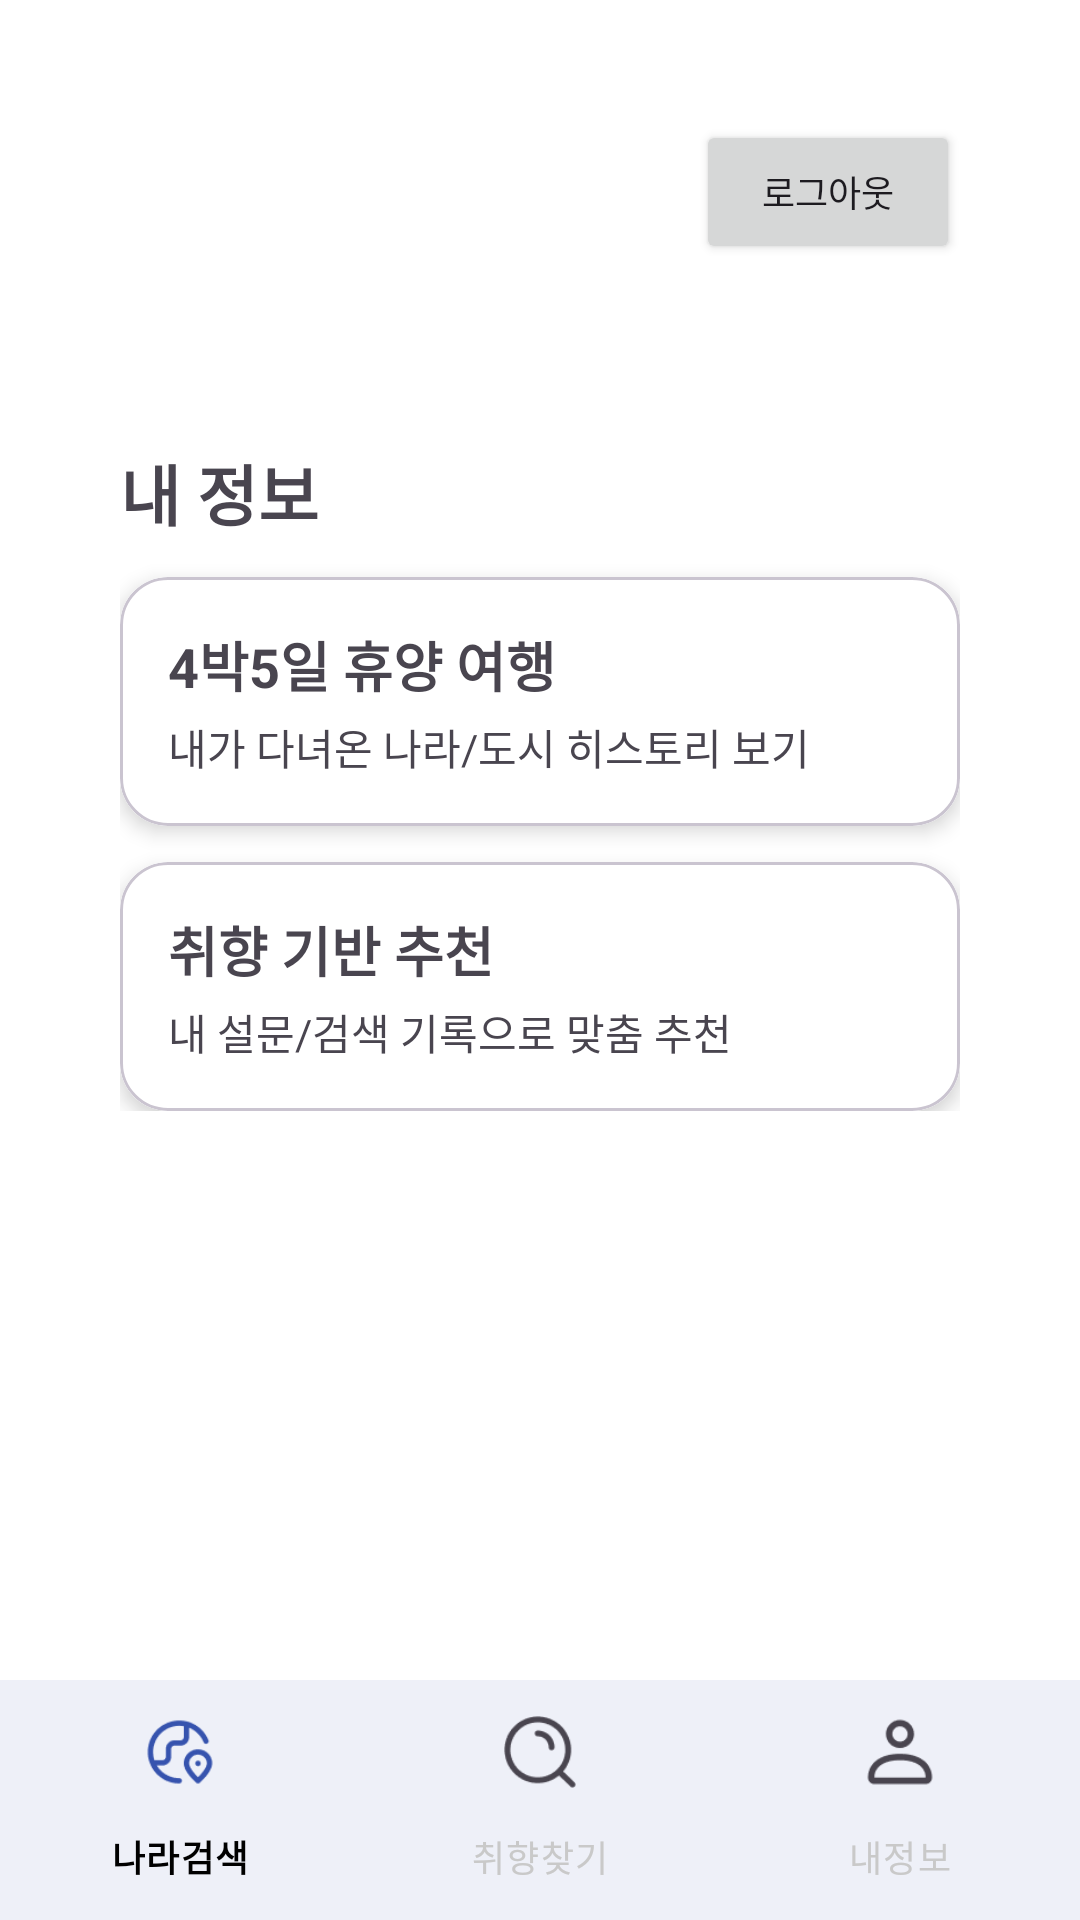

The Android layout XML behind this screen, and the referenced resources:
<!-- AndroidManifest.xml: application theme Theme.Travel -->
<!-- res/layout/activity_my_info.xml -->
<?xml version="1.0" encoding="utf-8"?>
<LinearLayout xmlns:android="http://schemas.android.com/apk/res/android"
    xmlns:app="http://schemas.android.com/apk/res-auto"
    android:layout_width="match_parent"
    android:layout_height="match_parent"
    android:orientation="vertical"

    android:background="@color/white">
    <androidx.core.widget.NestedScrollView
        android:layout_width="match_parent"
        android:layout_height="0dp"
        android:layout_weight="1"
        android:paddingTop="24dp"
        android:paddingLeft="24dp"
        android:paddingRight="24dp">

    <LinearLayout
        android:layout_width="match_parent"
        android:layout_height="wrap_content"
        android:orientation="vertical"
        android:padding="16dp">
        <Button
            android:id="@+id/btnLogout"
            android:layout_width="wrap_content"
            android:layout_height="wrap_content"
            android:text="로그아웃"
            android:textSize="12sp"
            android:layout_gravity="right"
            android:layout_marginBottom="60dp"/>

        <TextView
            android:id="@+id/tvGreeting"
            android:text="내 정보"
            android:textSize="22sp"
            android:textStyle="bold"
            android:layout_width="wrap_content"
            android:layout_height="wrap_content"
            android:paddingBottom="12dp"/>

        
        <com.google.android.material.card.MaterialCardView
            android:id="@+id/cardHistory"
            android:layout_width="match_parent"
            android:layout_height="wrap_content"
            android:layout_marginBottom="12dp"
            app:cardElevation="4dp"
            app:cardCornerRadius="16dp">

            <LinearLayout
                android:layout_width="match_parent"
                android:layout_height="wrap_content"
                android:orientation="vertical"
                android:background="@color/white"
                android:padding="16dp">
                <TextView
                    android:text="4박5일 휴양 여행"
                    android:textStyle="bold"
                    android:textSize="18sp"
                    android:layout_width="wrap_content"
                    android:layout_height="wrap_content"/>
                <TextView
                    android:text="내가 다녀온 나라/도시 히스토리 보기"
                    android:layout_width="wrap_content"
                    android:layout_height="wrap_content"
                    android:paddingTop="4dp"/>
            </LinearLayout>
        </com.google.android.material.card.MaterialCardView>

        


























        
        <com.google.android.material.card.MaterialCardView
            android:id="@+id/cardPref"
            android:layout_width="match_parent"
            android:layout_height="wrap_content"
            app:cardElevation="4dp"
            app:cardCornerRadius="16dp">
            <LinearLayout
                android:layout_width="match_parent"
                android:layout_height="wrap_content"
                android:orientation="vertical"
                android:padding="16dp"
                android:background="@color/white">
                <TextView
                    android:text="취향 기반 추천"
                    android:textStyle="bold"
                    android:textSize="18sp"
                    android:layout_width="wrap_content"
                    android:layout_height="wrap_content"
                    />
                <TextView
                    android:text="내 설문/검색 기록으로 맞춤 추천"
                    android:layout_width="wrap_content"
                    android:layout_height="wrap_content"
                    android:paddingTop="4dp"/>
            </LinearLayout>
        </com.google.android.material.card.MaterialCardView>

        
    </LinearLayout>
    </androidx.core.widget.NestedScrollView>
    <com.google.android.material.bottomnavigation.BottomNavigationView
        android:id="@+id/bottomNav"
        android:layout_width="match_parent"
        android:layout_height="wrap_content"
        android:layout_gravity="bottom"
        app:menu="@menu/menu_bottom_three"
        app:itemIconTint="@null"
        app:itemTextColor="@color/bnv_text_color"

        app:itemRippleColor="@android:color/transparent"
        app:itemBackground="@android:color/transparent"
        android:background="@color/white"
        app:itemActiveIndicatorStyle="@style/NoActiveIndicator"/>
</LinearLayout>
<!-- resources referenced by this layout -->
<resources>
  <color name="white">#FFFFFF</color>
  <style name="NoActiveIndicator">
          <item name="android:color">@android:color/transparent</item>
          <item name="android:background">@android:color/transparent</item>
      </style>
  <style name="Theme.Travel" parent="Base.Theme.Travel" />
  <style name="Base.Theme.Travel" parent="Theme.Material3.DayNight.NoActionBar">
          <item name="fontFamily">@font/noto_sans_kr</item>
  
          <item name="colorPrimary">#3653AE</item>
          <item name="colorOnPrimary">#EBEEF8</item>
          <item name="colorPrimaryContainer">@color/neutral_light_gray</item>
          <item name="colorOnPrimaryContainer">@color/neutral_black</item>
  
          <item name="colorSecondary">@color/neutral_gray</item>
          <item name="colorOnSecondary">@color/neutral_white</item>
  
          <item name="colorSurface">@color/neutral_white</item>
          <item name="colorOnSurface">@color/neutral_black</item>
          <item name="colorOutline">@color/neutral_gray</item>
  
          
          <item name="colorControlHighlight">@color/transparent</item>
  
          
          <item name="android:statusBarColor">@color/neutral_white</item>
          <item name="android:windowLightStatusBar">true</item>
          <item name="android:navigationBarColor">@color/neutral_white</item>
      </style>
  <color name="neutral_light_gray">#E0E0E0</color>
  <color name="neutral_black">#000000</color>
  <color name="neutral_gray">#9E9E9E</color>
  <color name="neutral_white">#FFFFFF</color>
  <color name="transparent">#00000000</color>
</resources>
